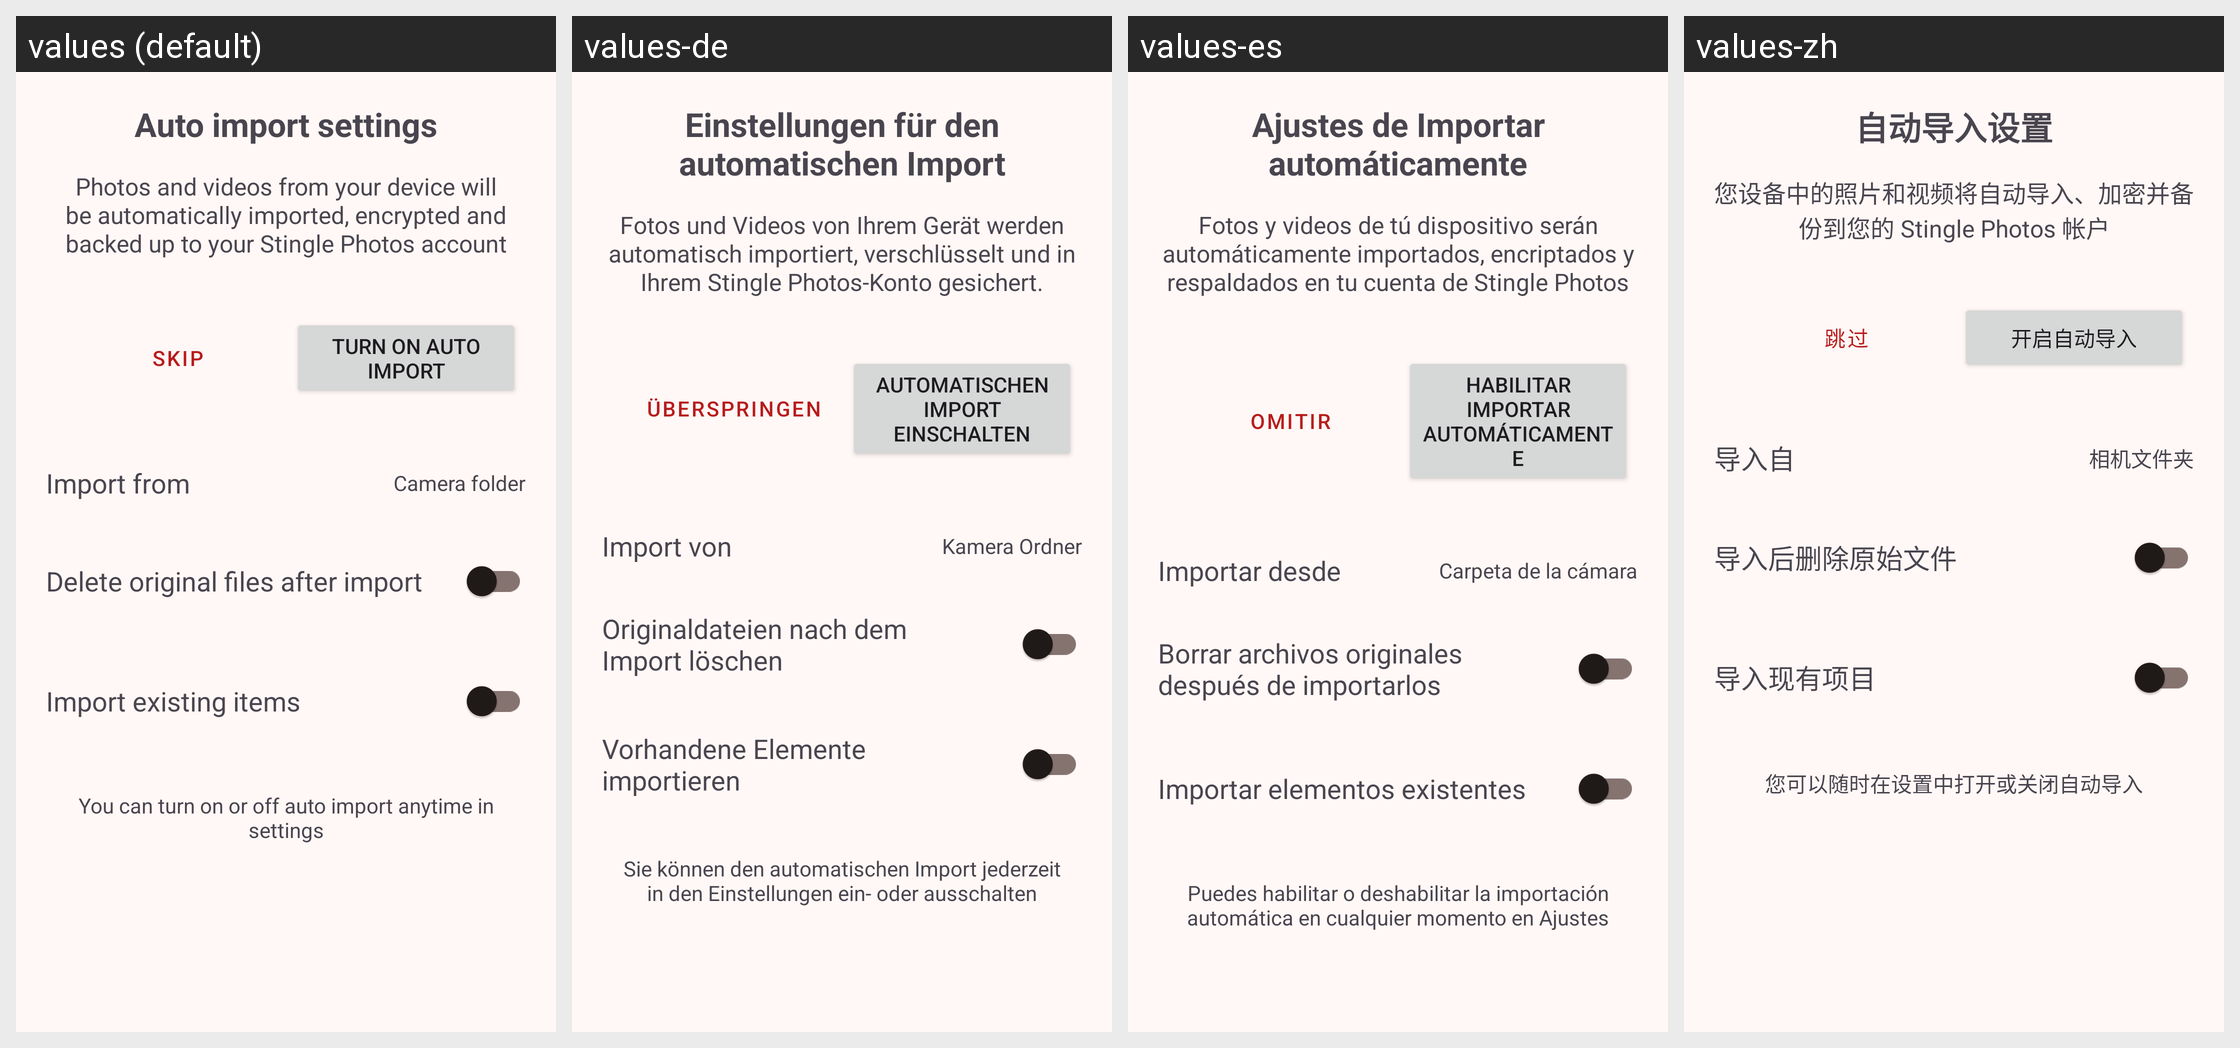

Here is an Android app screen in its default locale and in the app's own translations. Write out the translated-string differences for the strings that appear on this screen.
Android screen res/layout/dialog_autoimport_setup.xml rendered under 4 locales, left to right: values (default), values-de, values-es, values-zh. Device: Nexus 5 (rendered at 1080×1920; each locale shown at half size, 540×960, under a caption strip naming it); theme AppTheme.
Other locales in the repository, not shown: values-fr, values-ja, values-ru, values-zh-rCN.
Strings drawn on this screen, with the default value and each locale's value (text and hints the layout hard-codes, and strings that could not be matched under every locale, appear in the picture but are not listed):

auto_import_title
  values: Auto import settings
  values-de: Einstellungen für den automatischen Import
  values-es: Ajustes de Importar automáticamente
  values-zh: 自动导入设置

auto_import_title_desc
  values: Photos and videos from your device will be automatically imported, encrypted and backed up to your Stingle Photos account
  values-de: Fotos und Videos von Ihrem Gerät werden automatisch importiert, verschlüsselt und in Ihrem Stingle Photos-Konto gesichert.
  values-es: Fotos y videos de tú dispositivo serán automáticamente importados, encriptados y respaldados en tu cuenta de Stingle Photos
  values-zh: 您设备中的照片和视频将自动导入、加密并备份到您的 Stingle Photos 帐户

import_notenable
  values: Skip
  values-de: Überspringen
  values-es: Omitir
  values-zh: 跳过

import_enable
  values: Turn on auto import
  values-de: Automatischen Import einschalten
  values-es: Habilitar importar automáticamente
  values-zh: 开启自动导入

import_from
  values: Import from
  values-de: Import von
  values-es: Importar desde
  values-zh: 导入自

camera_folder
  values: Camera folder
  values-de: Kamera Ordner
  values-es: Carpeta de la cámara
  values-zh: 相机文件夹

import_autodelete
  values: Delete original files after import
  values-de: Originaldateien nach dem Import löschen
  values-es: Borrar archivos originales después de importarlos
  values-zh: 导入后删除原始文件

import_existing
  values: Import existing items
  values-de: Vorhandene Elemente importieren
  values-es: Importar elementos existentes
  values-zh: 导入现有项目

auto_import_notice
  values: You can turn on or off auto import anytime in settings
  values-de: Sie können den automatischen Import jederzeit in den Einstellungen ein- oder ausschalten
  values-es: Puedes habilitar o deshabilitar la importación automática en cualquier momento en Ajustes
  values-zh: 您可以随时在设置中打开或关闭自动导入
